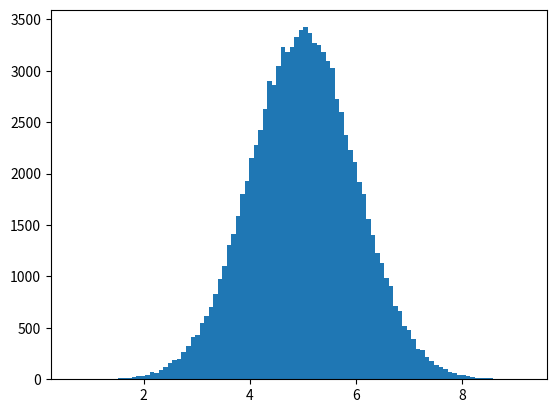

Generate this figure with matplotlib:
# Normal Data Distribution
# How to create an array where the values are concentrated around a given value.
# [redacted]
# Example:
# A typical normal data distribution:

import numpy
import matplotlib.pyplot as plt
numpy.random.seed(1) # This is to enforce same "random" results for reproducibility matters.
mean_value = 5.0
standard_deviation = 1.0
number_of_values = 100000
number_of_bars = 100
x = numpy.random.normal(mean_value, standard_deviation, number_of_values)
plt.hist(x, number_of_bars)
plt.show()

# Histogram Explained
# We use the array from the numpy.random.normal() method, with 100000 values, specifying that the mean value is 5.0, and the standard deviation is 1.0.
# Meaning that the values should be consentrated around 5.0, and rarely further away than 1.0 from the mean.
# Than we use plt.hist(x, 100) to draw a histogram with 100 bars.
# And as you can see from the histogram, most values are between 4.0 and 6.0, with a top at approximately 5.0.
